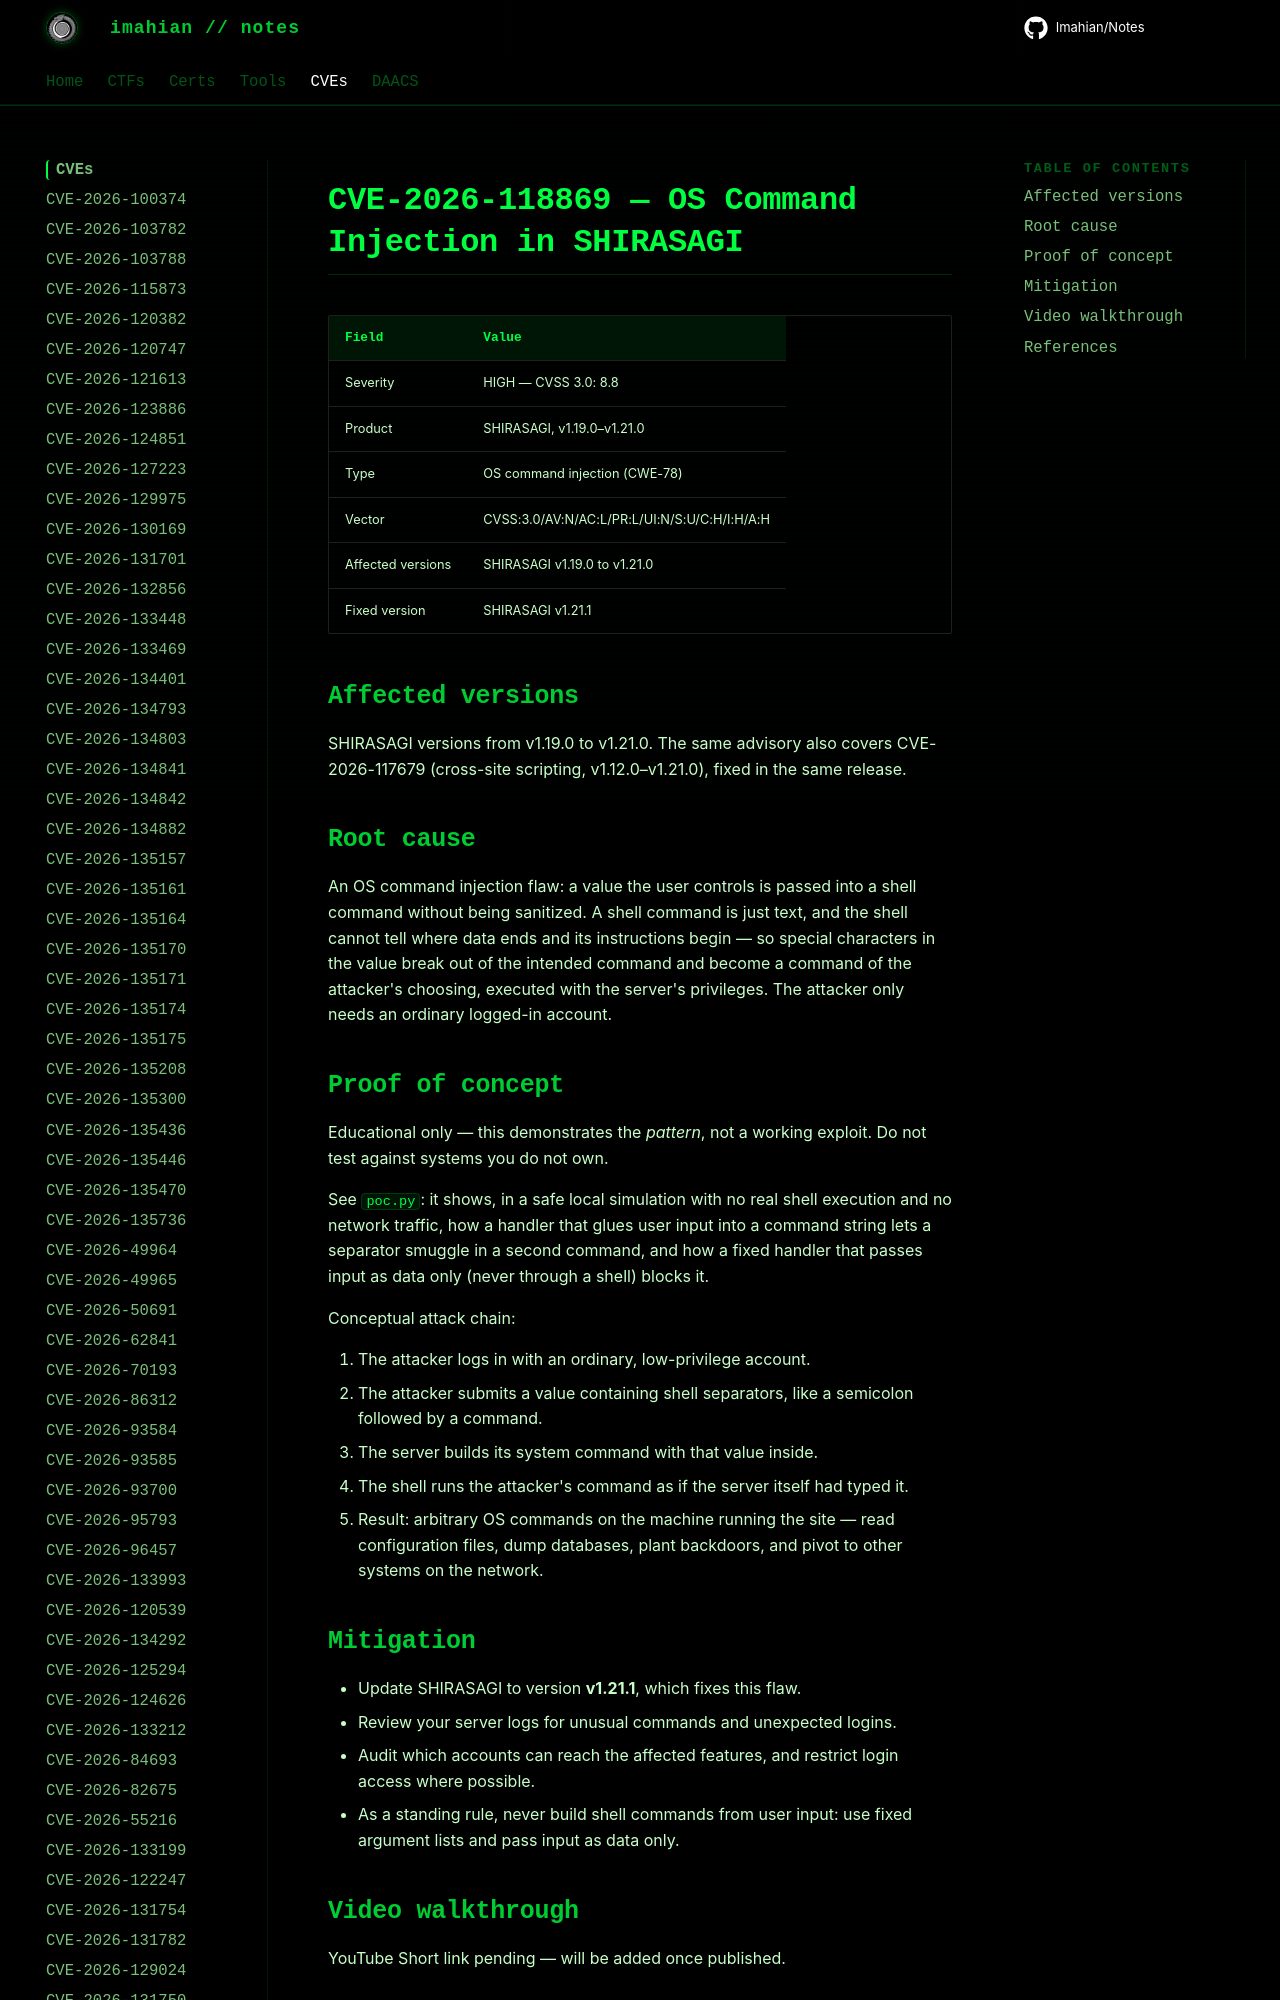

repository: Imahian/Notes · page: CVEs/CVE-2026-118869/index.html · generator: mkdocs

# CVE-2026-118869 — OS Command Injection in SHIRASAGI

| Field | Value |
|---|---|
| Severity | HIGH — CVSS 3.0: 8.8 |
| Product | SHIRASAGI, v1.19.0–v1.21.0 |
| Type | OS command injection (CWE-78) |
| Vector | C
